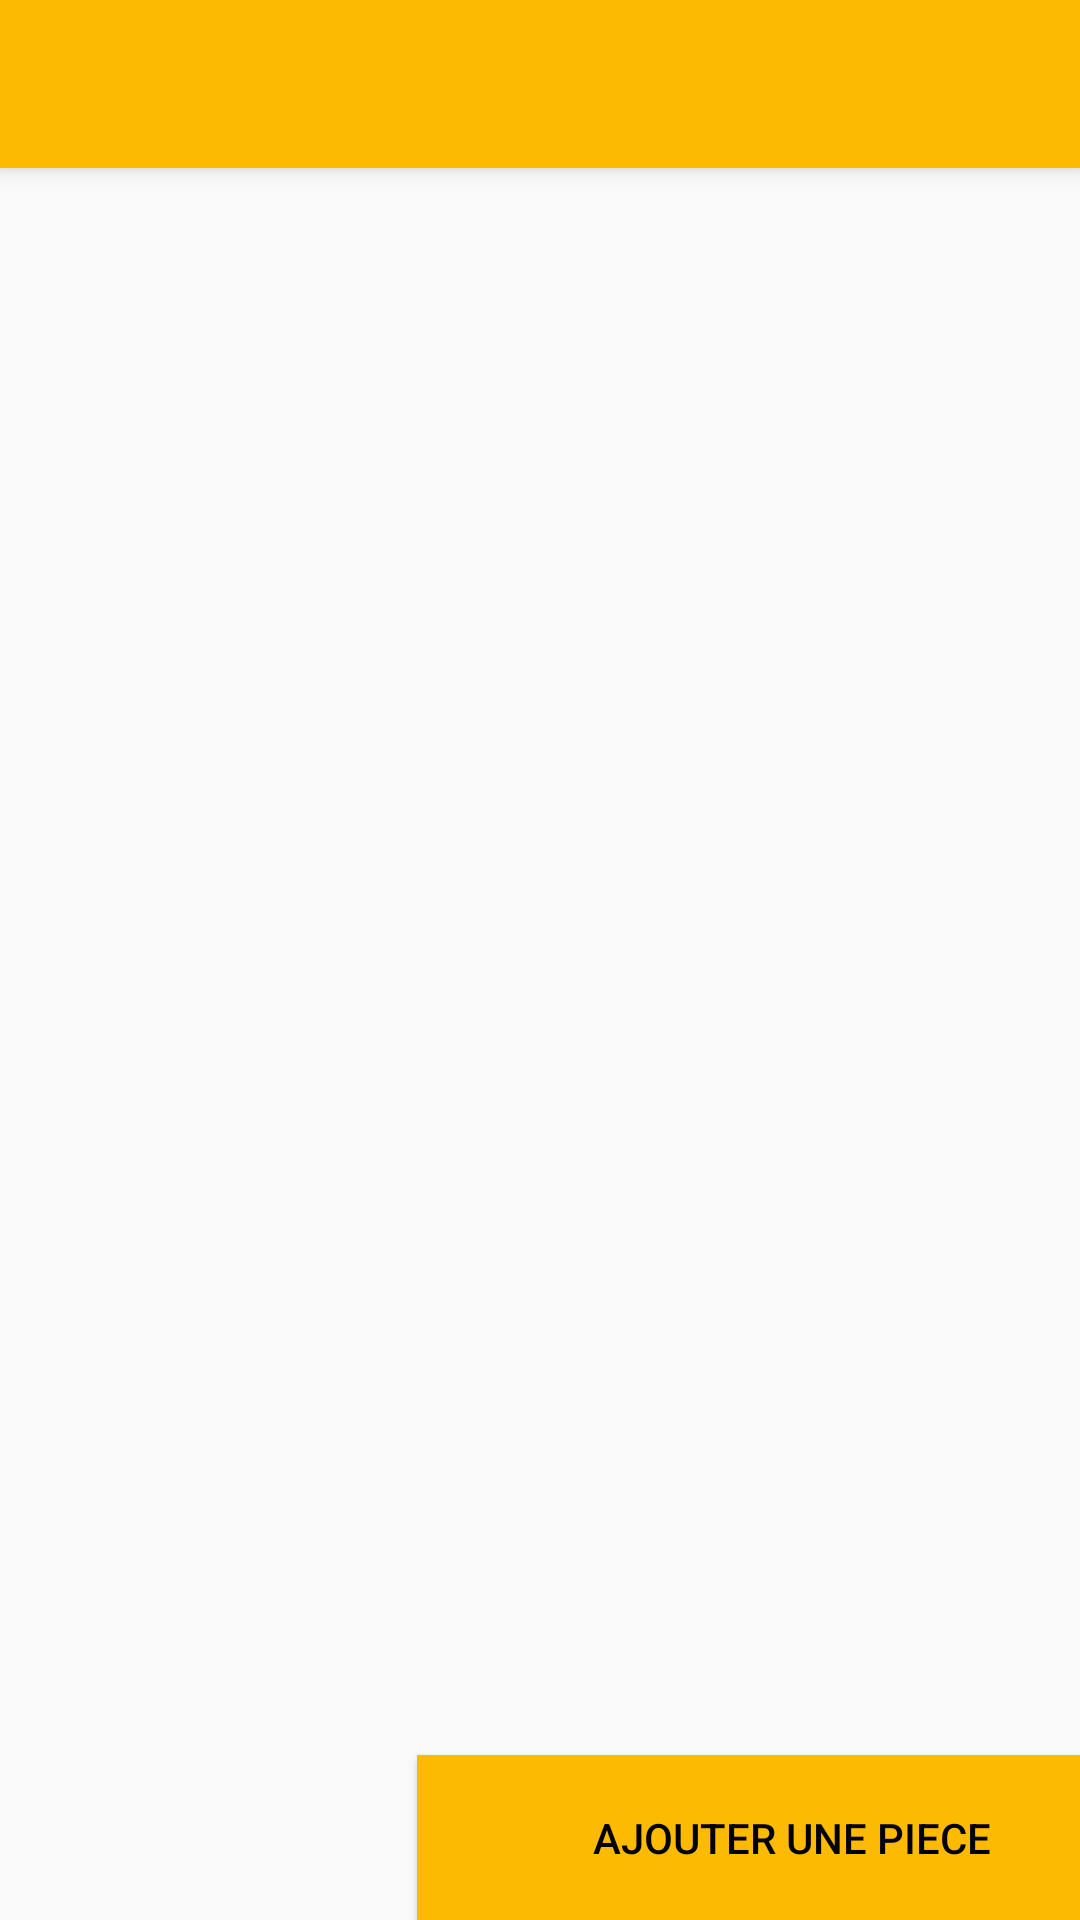

Write the Android layout XML for this screen, with the resource values it uses.
<!-- AndroidManifest.xml: activity theme AppTheme.NoActionBar -->
<!-- res/layout/activity_list_piece.xml -->
<?xml version="1.0" encoding="utf-8"?>
<androidx.coordinatorlayout.widget.CoordinatorLayout xmlns:android="http://schemas.android.com/apk/res/android"
    xmlns:tools="http://schemas.android.com/tools"
    xmlns:app="http://schemas.android.com/apk/res-auto"
    android:layout_width="match_parent"
    android:layout_height="wrap_content">

    <com.google.android.material.appbar.AppBarLayout
        android:id="@+id/appbar_list_piece"
        android:layout_width="match_parent"
        android:layout_height="wrap_content"
        app:contentScrim="?attr/colorPrimary">

        <androidx.appcompat.widget.Toolbar
            android:id="@+id/toolbar_list_piece"
            android:layout_width="match_parent"
            android:layout_height="?attr/actionBarSize">

        </androidx.appcompat.widget.Toolbar>
    </com.google.android.material.appbar.AppBarLayout>

    <androidx.core.widget.NestedScrollView
        android:id="@+id/nestedScrollView3"
        android:layout_width="match_parent"
        android:layout_height="671dp"
        app:layout_behavior="com.google.android.material.appbar.AppBarLayout$ScrollingViewBehavior">

        <LinearLayout
            android:layout_width="match_parent"
            android:layout_height="wrap_content"
            android:orientation="vertical">


            <androidx.constraintlayout.widget.ConstraintLayout
                android:layout_width="match_parent"
                android:layout_height="478dp"
                tools:context=".Activity.ListPieceActivity">

                <androidx.recyclerview.widget.RecyclerView
                    android:id="@+id/recyclerview_piece"
                    android:layout_width="360dp"
                    android:layout_height="384dp"
                    app:layout_constraintBottom_toBottomOf="parent"
                    app:layout_constraintHorizontal_bias="0.49"
                    app:layout_constraintLeft_toLeftOf="parent"
                    app:layout_constraintRight_toRightOf="parent"
                    tools:listitem="@layout/recyclerview_piece"></androidx.recyclerview.widget.RecyclerView>

            </androidx.constraintlayout.widget.ConstraintLayout>

            <androidx.constraintlayout.widget.ConstraintLayout
                android:layout_width="389dp"
                android:layout_height="187dp">

                <Button
                    android:id="@+id/button_new_piece"
                    android:layout_width="250dp"
                    android:layout_height="55dp"
                    android:background="@color/colorPrimary"
                    android:text="@string/label_bouton_ajouter_new_piece"
                    android:textColor="@android:color/primary_text_light"
                    app:layout_constraintBottom_toBottomOf="parent"
                    app:layout_constraintEnd_toEndOf="parent"
                    app:layout_constraintTop_toTopOf="parent"
                    app:layout_constraintVertical_bias="0.386" />
            </androidx.constraintlayout.widget.ConstraintLayout>

        </LinearLayout>
    </androidx.core.widget.NestedScrollView>


</androidx.coordinatorlayout.widget.CoordinatorLayout>
<!-- res/layout/recyclerview_piece.xml (included above) -->
<?xml version="1.0" encoding="utf-8"?>
<LinearLayout
    xmlns:android="http://schemas.android.com/apk/res/android"
    android:orientation="vertical"
    android:layout_width="match_parent"
    android:layout_height="wrap_content">

    <Button
        android:id="@+id/button_recycler_piece"
        style="@style/list_piece"
        android:layout_width="match_parent"
        android:layout_height="wrap_content"/>

</LinearLayout>
<!-- resources referenced by this layout -->
<resources>
  <color name="colorPrimary">#fcba03</color>
  <string name="label_bouton_ajouter_new_piece">Ajouter une piece</string>
  <style name="list_piece">
          <item name="android:layout_width">match_parent</item>
          <item name="android:layout_marginBottom">8dp</item>
          <item name="android:paddingLeft">8dp</item>
          <item name="android:background">@android:color/holo_orange_light</item>
          <item name="android:textAppearance">@android:style/TextAppearance.Large</item>
      </style>
  <style name="AppTheme.NoActionBar">
          <item name="windowActionBar">false</item>
          <item name="windowNoTitle">true</item>
      </style>
</resources>
